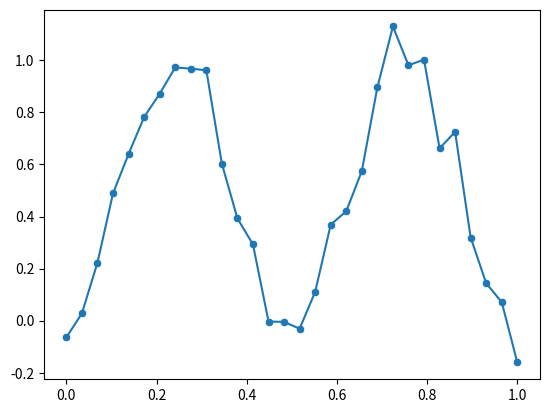
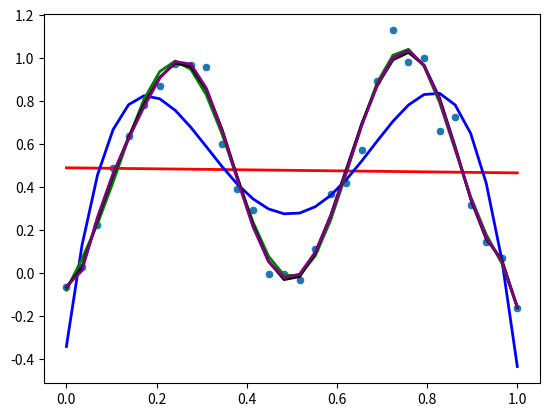
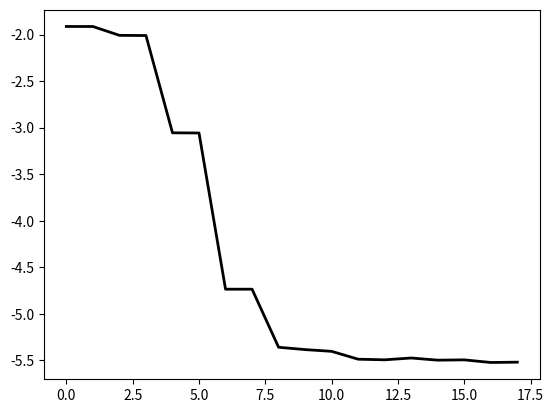

Source code (Python) for these figures, in order:
from scipy.optimize import curve_fit
import matplotlib as mpl
import matplotlib.pyplot as plt
import numpy as np
from numpy import arange
from pylab import cm
import seaborn as sns

std = 0.07


def function(x, a):
	return np.sin(2 * np.pi * x) ** 2 + a


def sample(x):
	return np.linspace(start=0, stop=1, num=x)


def degree_1(x, a, b):
	return a


def degree_2(x, a, b):
	return (a * x) + b


def degree_3(x, a, b, c):
	return (a * x) + (b * x ** 2) + c


def degree_4(x, a, b, c, d):
	return (a * x) + (b * x ** 2) + (c * x ** 3) + d


def degree_5(x, a, b, c, d, e):
	return (a * x) + (b * x ** 2) + (c * x ** 3) + (d * x ** 4) + e


def degree_6(x, a, b, c, d, e, f):
	return (a * x) + (b * x ** 2) + (c * x ** 3) + (d * x ** 4) + (e * x ** 5) + f


def degree_7(x, a, b, c, d, e, f, g):
	return (a * x) + (b * x ** 2) + (c * x ** 3) + (d * x ** 4) + (e * x ** 5) + (f * x ** 6) + g


def degree_8(x, a, b, c, d, e, f, g, h):
	return (a * x) + (b * x ** 2) + (c * x ** 3) + (d * x ** 4) + (e * x ** 5) + (f * x ** 6) + (g * x ** 7) + h


def degree_9(x, a, b, c, d, e, f, g, h, i):
	return (a * x) + (b * x ** 2) + (c * x ** 3) + (d * x ** 4) + (e * x ** 5) + (f * x ** 6) + (g * x ** 7) + (
				h * x ** 8) \
	       + i


def degree_10(x, a, b, c, d, e, f, g, h, i, j):
	return (a * x) + (b * x ** 2) + (c * x ** 3) + (d * x ** 4) + (e * x ** 5) + (f * x ** 6) + (g * x ** 7) + (
				h * x ** 8) \
	       + (i * x ** 9) + j


def degree_11(x, a, b, c, d, e, f, g, h, i, j, k):
	return (a * x) + (b * x ** 2) + (c * x ** 3) + (d * x ** 4) + (e * x ** 5) + (f * x ** 6) + (g * x ** 7) + (
				h * x ** 8) \
	       + (i * x ** 9) + (j * x ** 10) + k


def degree_12(x, a, b, c, d, e, f, g, h, i, j, k, l):
	return (a * x) + (b * x ** 2) + (c * x ** 3) + (d * x ** 4) + (e * x ** 5) + (f * x ** 6) + (g * x ** 7) + (
				h * x ** 8) \
	       + (i * x ** 9) + (j * x ** 10) + (k * x ** 11) + l


def degree_13(x, a, b, c, d, e, f, g, h, i, j, k, l, m):
	return (a * x) + (b * x ** 2) + (c * x ** 3) + (d * x ** 4) + (e * x ** 5) + (f * x ** 6) + (g * x ** 7) + (
				h * x ** 8) \
	       + (i * x ** 9) + (j * x ** 10) + (k * x ** 11) + (l * x ** 12) + m


def degree_14(x, a, b, c, d, e, f, g, h, i, j, k, l, m, n):
	return (a * x) + (b * x ** 2) + (c * x ** 3) + (d * x ** 4) + (e * x ** 5) + (f * x ** 6) + (g * x ** 7) + (
				h * x ** 8) \
	       + (i * x ** 9) + (j * x ** 10) + (k * x ** 11) + (l * x ** 12) + (m * x ** 13) + n


def degree_15(x, a, b, c, d, e, f, g, h, i, j, k, l, m, n, o):
	return (a * x) + (b * x ** 2) + (c * x ** 3) + (d * x ** 4) + (e * x ** 5) + (f * x ** 6) + (g * x ** 7) + (
				h * x ** 8) \
	       + (i * x ** 9) + (j * x ** 10) + (k * x ** 11) + (l * x ** 12) + (m * x ** 13) + (n * x ** 14) + o


def degree_16(x, a, b, c, d, e, f, g, h, i, j, k, l, m, n, o, p):
	return (a * x) + (b * x ** 2) + (c * x ** 3) + (d * x ** 4) + (e * x ** 5) + (f * x ** 6) + (g * x ** 7) + (
				h * x ** 8) \
	       + (i * x ** 9) + (j * x ** 10) + (k * x ** 11) + (l * x ** 12) + (m * x ** 13) + (n * x ** 14) + (
				       o * x ** 15) \
	       + p


def degree_17(x, a, b, c, d, e, f, g, h, i, j, k, l, m, n, o, p, q):
	return (a * x) + (b * x ** 2) + (c * x ** 3) + (d * x ** 4) + (e * x ** 5) + (f * x ** 6) + (g * x ** 7) + (
				h * x ** 8) \
	       + (i * x ** 9) + (j * x ** 10) + (k * x ** 11) + (l * x ** 12) + (m * x ** 13) + (n * x ** 14) + (
				       o * x ** 15) \
	       + (p * x ** 16) + q


def degree_18(x, a, b, c, d, e, f, g, h, i, j, k, l, m, n, o, p, q, r):
	return (a * x) + (b * x ** 2) + (c * x ** 3) + (d * x ** 4) + (e * x ** 5) + (f * x ** 6) + (g * x ** 7) + (
				h * x ** 8) \
	       + (i * x ** 9) + (j * x ** 10) + (k * x ** 11) + (l * x ** 12) + (m * x ** 13) + (n * x ** 14) + (
				       o * x ** 15) \
	       + (p * x ** 16) + (q * x ** 17) + r


def MSE(x_data, y_data, parameters, function):
	sum = 0
	count = 0
	for i in x_data:
		# print((function(i, *parameters) - y_data[count]))
		sum += ((function(i, *parameters) - y_data[count]) ** 2)
		count += 1
	return sum / len(x_data)


if __name__ == '__main__':
	plot1 = plt.figure(1)
	x_data = sample(30)
	noise = np.random.normal(0, std, x_data.shape)
	y_data = function(x_data, noise)
	sns.scatterplot(x=x_data, y=y_data)

	# question 2ai
	sns.lineplot(x=x_data, y=y_data)

	# question 2aii
	plot2 = plt.figure(2)
	sns.scatterplot(x=x_data, y=y_data)

	pars_1, cov_1 = curve_fit(f=degree_1, xdata=x_data, ydata=y_data, bounds=(-np.inf, np.inf))
	pars_2, cov_2 = curve_fit(f=degree_2, xdata=x_data, ydata=y_data, bounds=(-np.inf, np.inf))
	pars_3, cov_3 = curve_fit(f=degree_3, xdata=x_data, ydata=y_data, bounds=(-np.inf, np.inf))
	pars_4, cov_4 = curve_fit(f=degree_4, xdata=x_data, ydata=y_data, bounds=(-np.inf, np.inf))
	pars_5, cov_5 = curve_fit(f=degree_5, xdata=x_data, ydata=y_data, bounds=(-np.inf, np.inf))
	pars_6, cov_6 = curve_fit(f=degree_6, xdata=x_data, ydata=y_data, bounds=(-np.inf, np.inf))
	pars_7, cov_7 = curve_fit(f=degree_7, xdata=x_data, ydata=y_data, bounds=(-np.inf, np.inf))
	pars_8, cov_8 = curve_fit(f=degree_8, xdata=x_data, ydata=y_data, bounds=(-np.inf, np.inf))
	pars_9, cov_9 = curve_fit(f=degree_9, xdata=x_data, ydata=y_data, bounds=(-np.inf, np.inf))
	pars_10, cov_10 = curve_fit(f=degree_10, xdata=x_data, ydata=y_data, bounds=(-np.inf, np.inf))
	pars_11, cov_11 = curve_fit(f=degree_11, xdata=x_data, ydata=y_data, bounds=(-np.inf, np.inf))
	pars_12, cov_12 = curve_fit(f=degree_12, xdata=x_data, ydata=y_data, bounds=(-np.inf, np.inf))
	pars_13, cov_13 = curve_fit(f=degree_13, xdata=x_data, ydata=y_data, bounds=(-np.inf, np.inf))
	pars_14, cov_14 = curve_fit(f=degree_14, xdata=x_data, ydata=y_data, bounds=(-np.inf, np.inf))
	pars_15, cov_15 = curve_fit(f=degree_15, xdata=x_data, ydata=y_data, bounds=(-np.inf, np.inf))
	pars_16, cov_16 = curve_fit(f=degree_16, xdata=x_data, ydata=y_data, bounds=(-np.inf, np.inf))
	pars_17, cov_17 = curve_fit(f=degree_17, xdata=x_data, ydata=y_data, bounds=(-np.inf, np.inf))
	pars_18, cov_18 = curve_fit(f=degree_18, xdata=x_data, ydata=y_data, bounds=(-np.inf, np.inf))
	MSE = ((MSE(x_data, y_data, pars_1, degree_1)), (MSE(x_data, y_data, pars_2, degree_2)),
	       (MSE(x_data, y_data, pars_3, degree_3)), (MSE(x_data, y_data, pars_4, degree_4)),
	       (MSE(x_data, y_data, pars_5, degree_5)), (MSE(x_data, y_data, pars_6, degree_6)),
	       (MSE(x_data, y_data, pars_7, degree_7)), (MSE(x_data, y_data, pars_8, degree_8)),
	       (MSE(x_data, y_data, pars_9, degree_9)), (MSE(x_data, y_data, pars_10, degree_10)),
	       (MSE(x_data, y_data, pars_11, degree_11)), (MSE(x_data, y_data, pars_12, degree_12)),
	       (MSE(x_data, y_data, pars_13, degree_13)), (MSE(x_data, y_data, pars_14, degree_14)),
	       (MSE(x_data, y_data, pars_15, degree_15)), (MSE(x_data, y_data, pars_16, degree_16)),
	       (MSE(x_data, y_data, pars_17, degree_17)), (MSE(x_data, y_data, pars_18, degree_18)),)

	# pars_2, cov_2 = curve_fit(f=degree_2, xdata=x_data, ydata=y_data, bounds=(-np.inf, np.inf))
	# a, b, c = pars_2
	# MSE_2 = (MSE(x_data, y_data, pars_2, degree_2)),
	sns.lineplot(x=x_data, y=degree_2(x_data, *pars_2), linewidth=2, color='red')

	# pars_5, cov_5 = curve_fit(f=degree_5, xdata=x_data, ydata=y_data, bounds=(-np.inf, np.inf))
	# a, b, c, d, e, f = pars_5
	# MSE_5 = MSE(x_data, y_data, pars_5, degree_5)
	sns.lineplot(x=x_data, y=degree_5(x_data, *pars_5), linewidth=2, color='blue')

	# pars_10, cov_10 = curve_fit(f=degree_10, xdata=x_data, ydata=y_data, bounds=(-np.inf, np.inf))
	# a, b, c, d, e, f, g, h, i, j, k, l = pars_10
	# MSE_10 = MSE(x_data, y_data, pars_5, degree_5)
	sns.lineplot(x=x_data, y=degree_10(x_data, *pars_10), linewidth=2, color='green')

	# pars_14, cov_14 = curve_fit(f=degree_14, xdata=x_data, ydata=y_data, bounds=(-np.inf, np.inf))
	# a, b, c, d, e, f, g, h, i, j, k, l, m, n, o = pars_14
	# MSE_14 = MSE(x_data, y_data, pars_14, degree_14)
	sns.lineplot(x=x_data, y=degree_14(x_data, *pars_14), linewidth=2, color='black')

	# pars_18, cov_18 = curve_fit(f=degree_18, xdata=x_data, ydata=y_data, bounds=(-np.inf, np.inf))
	# a, b, c, d, e, f, g, h, i, j, k, l, m, n, o, p, q, r, s = pars_18
	# MSE_18 = MSE(x_data, y_data, pars_18, degree_18)
	sns.lineplot(x=x_data, y=degree_18(x_data, *pars_18), linewidth=2, color='purple')

	# MSE_y_Data = (np.log(MSE_2), np.log(MSE_5), np.log(MSE_10), np.log(MSE_14), np.log(MSE_18))
	# MSE_y_Data = (MSE_2, MSE_5, MSE_10, MSE_14, MSE_18)

	# MSE_x_Data = (2, 5, 10, 14, 18)
	print(MSE)
	MSE_x_Data = arange(0, 18, 1)
	plot3 = plt.figure(3)
	ln_MSE = np.log(MSE)
	sns.lineplot(x=MSE_x_Data, y=ln_MSE, linewidth=2, color='black')
	# plt.plot(MSE)
	# plt.yscale("log")
	# print(MSE_2)
	# print(MSE_5)
	# print(MSE_10)
	# print(MSE_14)
	# print(MSE_18)

	sample_t = sample(1000)

	plt.show()
